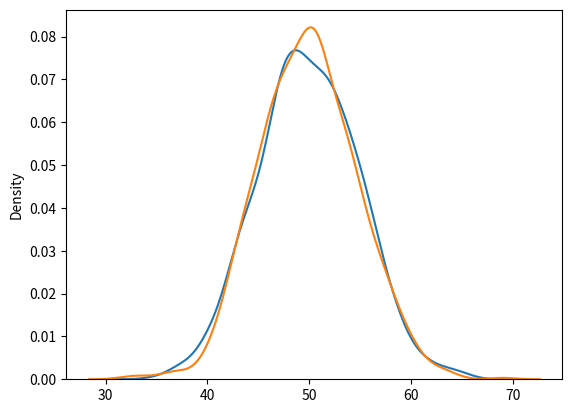

Python code for this plot:
from numpy import random
import matplotlib.pyplot as plt
import seaborn as sns

print("Given 10 trials for coin toss generate 10 data points:")
x1 = random.binomial(n=10, p=0.5, size=10)
print(x1) # Given 10 trials for coin toss generate 10 data points:
print("************************************************************************")

# sns.distplot(random.binomial(n=10, p=.5, size=1000), hist=True, kde=False)
# plt.show()
# print("************************************************************************")

sns.distplot(random.normal(loc=50, scale=5, size=1000), hist=False, label='normal')
sns.distplot(random.binomial(n=100, p=0.5, size=1000), hist=False, label='binomial')
plt.show()
print("************************************************************************")



